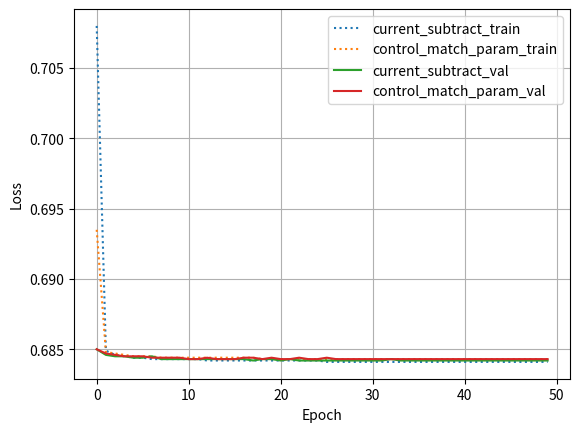
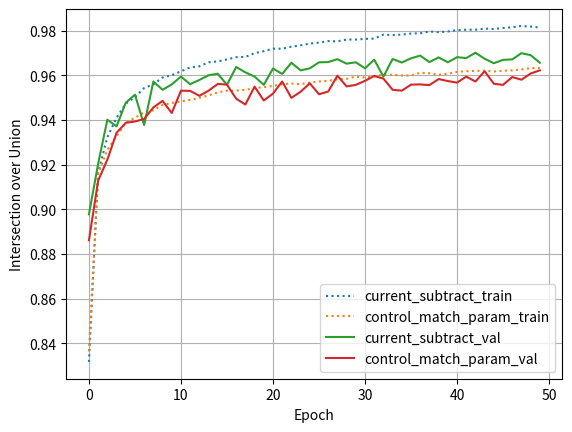

The script that saved these images, in order:
import numpy as np
import matplotlib.pyplot as plt

# Copy this from the summary File
data1 = np.array([
    [0,  0.7080, 0.8316, 0.6850, 0.8977, 0.001],
    [1,  0.6849, 0.9165, 0.6846, 0.9204, 0.001],
    [2,  0.6846, 0.9322, 0.6845, 0.9401, 0.001],
    [3,  0.6845, 0.9410, 0.6845, 0.9371, 0.001],
    [4,  0.6844, 0.9473, 0.6844, 0.9477, 0.001],
    [5,  0.6844, 0.9502, 0.6844, 0.9513, 0.001],
    [6,  0.6843, 0.9543, 0.6845, 0.9377, 0.001],
    [7,  0.6843, 0.9559, 0.6843, 0.9572, 0.001],
    [8,  0.6843, 0.9590, 0.6843, 0.9535, 0.001],
    [9,  0.6843, 0.9600, 0.6843, 0.9559, 0.001],
    [10,  0.6843, 0.9618, 0.6843, 0.9594, 0.001],
    [11,  0.6843, 0.9635, 0.6843, 0.9560, 0.001],
    [12,  0.6842, 0.9640, 0.6843, 0.9579, 0.001],
    [13,  0.6842, 0.9658, 0.6843, 0.9600, 0.001],
    [14,  0.6842, 0.9662, 0.6843, 0.9607, 0.001],
    [15,  0.6842, 0.9671, 0.6843, 0.9557, 0.001],
    [16,  0.6842, 0.9681, 0.6843, 0.9637, 0.001],
    [17,  0.6842, 0.9682, 0.6842, 0.9613, 0.001],
    [18,  0.6842, 0.9699, 0.6843, 0.9594, 0.001],
    [19,  0.6842, 0.9708, 0.6843, 0.9557, 0.001],
    [20,  0.6842, 0.9719, 0.6842, 0.9630, 0.001],
    [21,  0.6842, 0.9719, 0.6843, 0.9606, 0.001],
    [22,  0.6842, 0.9728, 0.6842, 0.9656, 0.001],
    [23,  0.6842, 0.9734, 0.6842, 0.9622, 0.001],
    [24,  0.6842, 0.9742, 0.6842, 0.9631, 0.001],
    [25,  0.6841, 0.9746, 0.6842, 0.9658, 0.001],
    [26,  0.6841, 0.9753, 0.6842, 0.9659, 0.001],
    [27,  0.6841, 0.9752, 0.6842, 0.9672, 0.001],
    [28,  0.6841, 0.9760, 0.6842, 0.9652, 0.001],
    [29,  0.6841, 0.9760, 0.6842, 0.9658, 0.001],
    [30,  0.6841, 0.9763, 0.6842, 0.9631, 0.001],
    [31,  0.6841, 0.9764, 0.6842, 0.9670, 0.001],
    [32,  0.6841, 0.9782, 0.6843, 0.9594, 0.001],
    [33,  0.6841, 0.9780, 0.6842, 0.9673, 0.001],
    [34,  0.6841, 0.9782, 0.6842, 0.9657, 0.001],
    [35,  0.6841, 0.9787, 0.6842, 0.9676, 0.001],
    [36,  0.6841, 0.9788, 0.6842, 0.9688, 0.001],
    [37,  0.6841, 0.9796, 0.6842, 0.9659, 0.001],
    [38,  0.6841, 0.9793, 0.6842, 0.9680, 0.001],
    [39,  0.6841, 0.9796, 0.6842, 0.9658, 0.001],
    [40,  0.6841, 0.9802, 0.6842, 0.9681, 0.001],
    [41,  0.6841, 0.9804, 0.6842, 0.9677, 0.001],
    [42,  0.6841, 0.9804, 0.6842, 0.9701, 0.001],
    [43,  0.6841, 0.9809, 0.6842, 0.9674, 0.001],
    [44,  0.6841, 0.9807, 0.6842, 0.9654, 0.001],
    [45,  0.6841, 0.9812, 0.6842, 0.9669, 0.001],
    [46,  0.6841, 0.9815, 0.6842, 0.9671, 0.001],
    [47,  0.6841, 0.9821, 0.6842, 0.9699, 0.001],
    [48,  0.6841, 0.9818, 0.6842, 0.9690, 0.001],
    [49,  0.6841, 0.9814, 0.6842, 0.9656, 0.001],
])

data2 = np.array([
    [0, 0.6935, 0.8363, 0.6850, 0.8861, 0.001],
    [1, 0.6848, 0.9159, 0.6847, 0.9128, 0.001],
    [2, 0.6847, 0.9266, 0.6846, 0.9222, 0.001],
    [3, 0.6846, 0.9327, 0.6845, 0.9342, 0.001],
    [4, 0.6845, 0.9387, 0.6845, 0.9387, 0.001],
    [5, 0.6845, 0.9410, 0.6845, 0.9393, 0.001],
    [6, 0.6845, 0.9434, 0.6844, 0.9404, 0.001],
    [7, 0.6844, 0.9443, 0.6844, 0.9456, 0.001],
    [8, 0.6844, 0.9467, 0.6844, 0.9485, 0.001],
    [9, 0.6844, 0.9476, 0.6844, 0.9431, 0.001],
    [10, 0.6844, 0.9483, 0.6843, 0.9531, 0.001],
    [11, 0.6844, 0.9490, 0.6843, 0.9530, 0.001],
    [12, 0.6844, 0.9499, 0.6844, 0.9508, 0.001],
    [13, 0.6844, 0.9510, 0.6843, 0.9531, 0.001],
    [14, 0.6844, 0.9523, 0.6843, 0.9561, 0.001],
    [15, 0.6844, 0.9531, 0.6843, 0.9558, 0.001],
    [16, 0.6844, 0.9531, 0.6844, 0.9495, 0.001],
    [17, 0.6844, 0.9535, 0.6844, 0.9469, 0.001],
    [18, 0.6843, 0.9542, 0.6843, 0.9549, 0.001],
    [19, 0.6843, 0.9547, 0.6844, 0.9487, 0.001],
    [20, 0.6843, 0.9552, 0.6843, 0.9518, 0.001],
    [21, 0.6843, 0.9560, 0.6843, 0.9572, 0.001],
    [22, 0.6843, 0.9563, 0.6844, 0.9499, 0.001],
    [23, 0.6843, 0.9560, 0.6843, 0.9526, 0.001],
    [24, 0.6843, 0.9567, 0.6843, 0.9564, 0.001],
    [25, 0.6843, 0.9572, 0.6844, 0.9515, 0.001],
    [26, 0.6843, 0.9575, 0.6843, 0.9527, 0.001],
    [27, 0.6843, 0.9582, 0.6843, 0.9598, 0.001],
    [28, 0.6843, 0.9584, 0.6843, 0.9550, 0.001],
    [29, 0.6843, 0.9594, 0.6843, 0.9557, 0.001],
    [30, 0.6843, 0.9590, 0.6843, 0.9575, 0.001],
    [31, 0.6843, 0.9594, 0.6843, 0.9597, 0.001],
    [32, 0.6843, 0.9603, 0.6843, 0.9585, 0.001],
    [33, 0.6843, 0.9602, 0.6843, 0.9535, 0.001],
    [34, 0.6843, 0.9599, 0.6843, 0.9531, 0.001],
    [35, 0.6843, 0.9599, 0.6843, 0.9558, 0.001],
    [36, 0.6843, 0.9611, 0.6843, 0.9559, 0.001],
    [37, 0.6843, 0.9609, 0.6843, 0.9556, 0.001],
    [38, 0.6843, 0.9602, 0.6843, 0.9583, 0.001],
    [39, 0.6843, 0.9607, 0.6843, 0.9574, 0.001],
    [40, 0.6843, 0.9615, 0.6843, 0.9567, 0.001],
    [41, 0.6843, 0.9618, 0.6843, 0.9594, 0.001],
    [42, 0.6843, 0.9620, 0.6843, 0.9572, 0.001],
    [43, 0.6843, 0.9620, 0.6843, 0.9618, 0.001],
    [44, 0.6843, 0.9617, 0.6843, 0.9562, 0.001],
    [45, 0.6843, 0.9620, 0.6843, 0.9557, 0.001],
    [46, 0.6843, 0.9622, 0.6843, 0.9592, 0.001],
    [47, 0.6843, 0.9626, 0.6843, 0.9580, 0.001],
    [48, 0.6843, 0.9632, 0.6843, 0.9608, 0.001],
    [49, 0.6843, 0.9633, 0.6843, 0.9622, 0.001],
])


plt.ion()

# loss figure
plt.figure('Loss')
plt.plot(data1[:, 0], data1[:, 1], linestyle=':', label='current_subtract_train')
plt.plot(data2[:, 0], data2[:, 1], linestyle=':', label='control_match_param_train')
plt.plot(data1[:, 0], data1[:, 3], label='current_subtract_val')
plt.plot(data2[:, 0], data2[:, 3], label='control_match_param_val')
plt.xlabel("Epoch")
plt.ylabel("Loss")
plt.grid()
plt.legend()

plt.figure('IoU')
plt.plot(data1[:, 0], data1[:, 2], linestyle=':', label='current_subtract_train')
plt.plot(data2[:, 0], data2[:, 2], linestyle=':', label='control_match_param_train')
plt.plot(data1[:, 0], data1[:, 4], label='current_subtract_val')
plt.plot(data2[:, 0], data2[:, 4], label='control_match_param_val')
plt.xlabel("Epoch")
plt.ylabel("Intersection over Union")
plt.grid()
plt.legend()

input("Press any key to continue")

